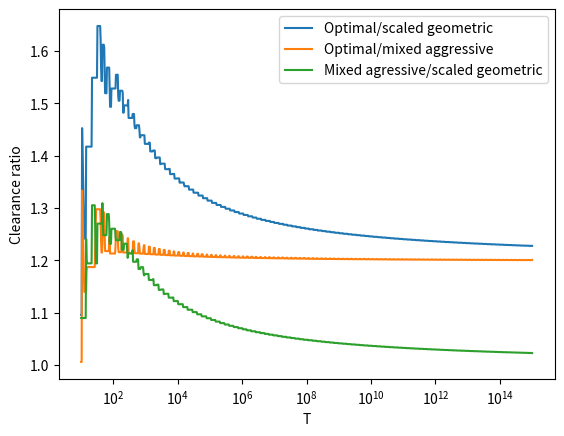

Here is the Python script that generated this plot: (Note: this script raises an exception after producing the figure.)
# -*- coding: utf-8 -*-
"""
Created on Mon Jun 15 16:19:47 2020

@author: Malachi
"""


import matplotlib.pyplot as plt
import numpy as np

def getab(m,rho,alpha,beta):
    #aA+bB=rho
    #aC+BD=0
    #solve for a,b
    am = alpha**m
    bm = beta**m
    A=(am-1)/(alpha-1)-1
    B=(bm-1)/(beta-1)-1
    C=(alpha*am-1)/(alpha-1)-rho*alpha-1
    D=(beta*bm-1)/(beta-1)-rho*beta-1
    
    det=A*D-B*C
    a = rho*D/det
    b = -rho*C/det
    return a,b

def rootfinder(rho,m):
    prec=1e-10
    def p(t):
        return t**m-rho*t+rho
    def rooter(f,a,b):
        while b-a>prec:
            c = (a+b)/2
            fc = f(c)
            if fc*f(a)>=0:
                a=c
            else:
                b=c
        return c
    return rooter(p,1,m/(m-1)),rooter(p,m/(m-1),rho**(1/(m-1)))

def staraggressivestop(T,m,rho=None):
    if rho==None:
        rho = m*(m/(m-1))**(m-1)
    if abs(rho-m*(m/(m-1))**(m-1))>1e-7:
        p=np.zeros(m+1)
        p[0]=1
        p[-1]=rho
        p[-2]=-rho
        r = list(np.roots(p))
        
        #############3
        #
        # NEEDS MORE STABILITY
        #
        ################3
                
        r.sort()
        alpha=abs(r.pop())
        beta=abs(r.pop())
        
        beta,alpha = rootfinder(rho,m)
        
        a = beta*(alpha-1)/(alpha-beta)
        #print(a,b)
        x=[0]
        ai=1
        bi=1
        i=0
        while 2*sum(x[:-1])+x[-1]<T:
            i+=1
            ai*=alpha
            bi*=beta
            x.append((1+a)*ai-a*bi)
        
    else:
        r=m/(m-1)
        ri=1
        x=[0]
        i=0
        while 2*sum(x[:-1])+x[-1]<T:
            i+=1
            ri*=r
            x.append((m+i-1)/(m-1)*ri)
    #return(x)
    #print(x)
    x.pop()
    return (sum(x[-m:]))

def staraggressiveshrink(T,m,rho=None):
    if rho==None:
        rho = m*(m/(m-1))**(m-1)
    if abs(rho-m*(m/(m-1))**(m-1))>1e-7:
        p=np.zeros(m+1)
        p[0]=1
        p[-1]=rho
        p[-2]=-rho
        r = list(np.roots(p))
        r.sort()
        alpha=abs(r.pop())
        beta=abs(r.pop())
        #print(alpha,beta)
        
        beta,alpha = rootfinder(rho,m)
        
        a = beta*(alpha-1)/(alpha-beta)
        x=[0]
        ai=1
        bi=1
        i=0
        while 2*sum(x[:-1])+x[-1]<T:
            i+=1
            ai*=alpha
            bi*=beta
            x.append((1+a)*ai-a*bi)
        
    else:
        r=m/(m-1)
        ri=1
        x=[0]
        i=0
        while 2*sum(x[:-1])+x[-1]<T:
            i+=1
            ri*=r
            x.append((m+i-1)/(m-1)*ri)
    #return(x)
    #print(x)
    return (sum(x[-m:]))*T/(2*sum(x[:-1])+x[-1])

def staraggressiveoldstop(T,m,rho=None):
    if rho==None:
        rho = m*(m/(m-1))**(m-1)
    elif rho!=m*(m/(m-1))**(m-1):
        return "ERROR"
    
    a,b = getab(m)
    r=m/(m-1)
    ri=1
    x=[0]
    i=0
    while 2*sum(x[:-1])+x[-1]<T:
        i+=1
        ri*=r
        x.append(a*ri+b*i*ri)
    #return(x)
    #print(x)
    x.pop()
    return (sum(x[-m:]))

def staraggressiveoldshrink(T,m,rho=None):
    if rho==None:
        rho = m*(m/(m-1))**(m-1)
    elif rho!=m*(m/(m-1))**(m-1):
        return "ERROR"
    
    a,b = getab(m)
    r=m/(m-1)
    ri=1
    x=[0]
    i=0
    while 2*sum(x[:-1])+x[-1]<T:
        i+=1
        ri*=r
        x.append(a*ri+b*i*ri)
    #return(x)
    #print(x)
    return (sum(x[-m:]))*T/(2*sum(x[:-1])+x[-1])

def staraggrtime(L,m,rho=None):
    return max(staraggressivestop(L,m,rho),staraggressiveshrink(L,m,rho))


def stargeomshrink(T,m,rho=None):
    if rho==None:
        rho = m*(m/(m-1))**(m-1)
        r = m/(m-1)
    if abs(rho-m*(m/(m-1))**(m-1))>1e-7:
        p=np.zeros(m+1)
        p[0]=1
        p[-1]=rho
        p[-2]=-rho
        r = np.real(max(np.roots(p)))
        _,r = rootfinder(rho,m)
    else:
        r = m/(m-1)
    x=[0]*m+[r]
    t=r
    for i in range(m-1):
        t+=x[-1]
        x.append(x[-1]*r)
        t+=x[-1]
    while t<T:
        t+=x[-1]
        x.append(x[-1]*r)
        t+=x[-1]
    
    #print(x,t)
    #print([xi*L/(sum(x[-m:])) for xi in x])
    #return [xi*L/(sum(x[-m:])) for xi in x]
    return sum(x[-m:])*T/t+max(T-t,0)

def stargeomstop(T,m,rho=None):
    if rho==None:
        rho = m*(m/(m-1))**(m-1)
        r = m/(m-1)
    if abs(rho-m*(m/(m-1))**(m-1))>1e-7:
        _,r = rootfinder(rho,m)
    else:
        r = m/(m-1)
    if T<=r:
        return min(T,r)
    x=[0]*m+[r]
    t=r
    while t<T:
        #go back to the origin
        t+=x[-1]
        #print(x,t)
        if t+x[-m]>=T:
            #if we run out of time doing nothing interesting
            return sum(x[-m:])
        if t+x[-1]*r>=T:
            #if we run out of time before the next turn-around
            return sum(x[-m:])+T-t-x[-m]
        x.append(x[-1]*r)
        t+=x[-1]
    return t
    
def stargeomtime(T,m,rho=None):
    return stargeomshrink(T,m,rho)
    #return max(stargeomshrink(T,m,rho),stargeomstop(T,m,rho))

def starpolyk(T,m,k,rho=None):
    #FOR NOW I don't want to look at this because it seems like it's
    #going to need a lot more work to find a good value for k
    #and all that
    if rho==None:
        rho = m*(m/(m-1))**(m-1)
    x = [T/(2*m-1) for i in range(m)]
    while sum(x[:m-1])>rho:
        x.insert(0,x[0]-x[m-1]/rho)
    #print(x)
    #return x
    return (2*sum(x[:-1])+x[-1])

def starrhotopdown(T,m,rho=None):
    if rho==None:
        rho = m*(m/(m-1))**(m-1)
    low = 2
    high = int(m*np.log(T)/np.log(rho))+2
    hx = gausssolveexacttopdown(high,T,m,rho)
    while not hx:
        low=high
        high*=2
        hx = gausssolveexacttopdown(high,T,m,rho)
    #print(low,high)
    lx = gausssolveexacttopdown(low,T,m,rho)
    #print(lx)
    while (not lx>0) and high>low+1:
        c = (high+low)//2
        #print(c)
        cx = gausssolveexacttopdown(c,T,m,rho)
        if cx:
            high=c
            hx = cx
        else:
            low=c
            lx = cx
    #print(high)
    return hx

def starrho(T,m,rho=None):
    if rho==None:
        rho = m*(m/(m-1))**(m-1)
    low = 2
    high = int(m*np.log(T)/np.log(rho))+2
    hx = gausssolveexacttopdown(high,T,m,rho)
    while not hx:
        low=high
        high*=2
        hx = gausssolveexacttopdown(high,T,m,rho)
    #print(low,high)
    lx = gausssolveexacttopdown(low,T,m,rho)
    #print(lx)
    while (not lx>0) and high>low+1:
        c = (high+low)//2
        #print(c)
        cx = gausssolveexacttopdown(c,T,m,rho)
        if cx:
            high=c
            hx = cx
        else:
            low=c
            lx = cx
    #print(high)
    bu = gausssolveexactbottomup(high-1,T,m,rho)
    if bu > hx:
        return bu
    return hx


def solvetopdown(k,T,m,rho):
    mat = np.zeros((k,k))
    for i in range(k-2):
        mat[i][i] = rho
        mat[i][i+1] = -rho
    for i in range(k-m):
        mat[i][i+m] = 1
    mat[k-2] = np.ones(k)
    mat[k-2][k-2] = 1-rho
    mat[k-1][k-2] = 2*rho
    mat[k-1][k-1] = -1
    #print(mat)
    if np.linalg.det(mat)==0:
        print(mat,k,T,m,rho)
    inv = np.linalg.inv(mat)
    #print(inv)
    b = np.zeros(k)
    b[k-1] = T
    #print(mat)
    #print(b)
    ans=inv.dot(b)
    print(ans)
    #print(sum(ans[:m-1]))
    if sum(ans[:m-1])>rho:
        return False
    return sum(ans[-m:])
    
    
    return(ans[-2])
    print(ans)
    print([ans[i+1]/ans[i] for i in range(k-1)])
    print(ans[:m-1],sum(ans[:m-1]))
    #return ans
    return 2*sum(ans[:k-1])+ans[k-1]

def solvebottomup(k,T,m,rho,verbose=False):
    if k==1:
        if T>rho:
            return False
        return T
    mat = np.zeros((k,k))
    for i in range(k-2):
        mat[i][i] = rho
        mat[i][i+1] = -rho
    for i in range(k-m):
        mat[i][i+m] = 1
    mat[k-2] = np.ones(k)
    mat[k-2][k-2] = 1-rho
    for i in range(m-1):
        mat[k-1][i] = 1
    #print(mat)
    if np.linalg.det(mat)==0:
        print(mat,k,T,m,rho)
    inv = np.linalg.inv(mat)
    #print(inv)
    b = np.zeros(k)
    b[k-1] = rho
    #print(mat)
    #print(b)
    ans=inv.dot(b)
    #print(ans)
    
    if verbose:
        return ans
    
    if 2*sum(ans[:-1])+ans[-1] > T:
        return False
    return sum(ans[-m:])
    
    return(ans[-2])
    print(ans)
    print([ans[i+1]/ans[i] for i in range(k-1)])
    print(ans[:m-1],sum(ans[:m-1]))
    #return ans
    return 2*sum(ans[:k-1])+ans[k-1]

def gausssolvetopdown(k,T,m,rho):
    mat = np.zeros((k,k))
    for i in range(k-2):
        mat[i][i] = rho
        mat[i][i+1] = -rho
    for i in range(k-m):
        mat[i][i+m] = 1
    mat[k-1] = np.ones(k)
    mat[k-1][k-2] = 1-rho
    mat[k-2][k-2] = 2*rho
    mat[k-2][k-1] = -1
    #print(mat)
    if np.linalg.det(mat)==0:
        print(mat,k,T,m,rho)
    for i in range(k-m):
        factor = mat[k-1][i]/mat[i][i]
        mat[k-1][i]-=factor*mat[i][i]
        mat[k-1][i+1]-=factor*mat[i][i+1]
        mat[k-1][i+m]-=factor*mat[i][i+m]
        #print(mat)
    for i in range(k-m,k-1):
        factor = mat[k-1][i]/mat[i][i]
        mat[k-1][i]-=factor*mat[i][i]
        mat[k-1][i+1]-=factor*mat[i][i+1]
        #print(mat)
    ans = np.zeros(k)
    ans[k-1] = -factor*T/mat[k-1][k-1]
    ans[k-2] = (T-ans[k-1]*mat[k-2][k-1])/mat[k-2][k-2]
    
    for i in range(k-3,k-m-1,-1):
        ans[i] = -ans[i+1]*mat[i][i+1]/mat[i][i]
    
    for i in range(k-m-1,-1,-1):
        ans[i] = -(ans[i+m]*mat[i][i+m]+ans[i+1]*mat[i][i+1])/mat[i][i]
    
    print(ans)
    #print(sum(ans[:m-1]))
    if sum(ans[:m-1])>rho:
        return False
    return sum(ans[-m:])
    
    
    return(ans[-2])
    print(ans)
    print([ans[i+1]/ans[i] for i in range(k-1)])
    print(ans[:m-1],sum(ans[:m-1]))
    #return ans
    return 2*sum(ans[:k-1])+ans[k-1]

def gausssolveexacttopdown(k,T,m,rho):
    
    lastline = np.ones(k)
    lastline[k-2] = 1-rho
    
    for i in range(k-m):
        lastline[i+1]+=lastline[i]
        lastline[i+m]-=lastline[i]/rho
    for i in range(max(k-m,0),k-2):
        lastline[i+1]+=lastline[i]
    lastline[k-1] += lastline[k-2]/(2*rho)
    
    #print(lastline)
    
    ans = np.zeros(k)
    ans[k-1] = -lastline[k-2]*T/(lastline[k-1]*2*rho)
    ans[k-2] = (T+ans[k-1])/(2*rho)
    for i in range(k-3,max(k-m-1,-1),-1):
        ans[i] = ans[i+1]
    for i in range(k-m-1,-1,-1):
        ans[i] = ans[i+1]-ans[i+m]/rho
    
    #print(ans)
    #print(sum(ans[:m-1]))
    if sum(ans[:m-1])>rho:
        return False
    return sum(ans[-m:])
    
    
    return(ans[-2])
    print(ans)
    print([ans[i+1]/ans[i] for i in range(k-1)])
    print(ans[:m-1],sum(ans[:m-1]))
    #return ans
    return 2*sum(ans[:k-1])+ans[k-1]

def gausssolveexactbottomup(k,T,m,rho):
    
    lastline = np.ones(k)
    lastline[k-2] = 1-rho
    
    for i in range(k-m):
        lastline[i+1]+=lastline[i]
        lastline[i+m]-=lastline[i]/rho
    for i in range(max(k-m,0),k-2):
        lastline[i+1]+=lastline[i]
    lastline[k-1] += lastline[k-2]/(2*rho)
    
    #print(lastline)
    
    ans = np.zeros(k)
    ans[k-1] = -lastline[k-2]*T/(lastline[k-1]*2*rho)
    ans[k-2] = (T+ans[k-1])/(2*rho)
    for i in range(k-3,max(k-m-1,-1),-1):
        ans[i] = ans[i+1]
    for i in range(k-m-1,-1,-1):
        ans[i] = ans[i+1]-ans[i+m]/rho
    
    #print(ans)
    #print(sum(ans[:m-1]))
    
    factor = rho/sum(ans[:m-1])
    ans = [ansi*factor for ansi in ans]
    
    if 2*sum(ans[:k-1])+ans[k-1]>T:
        return False
    return sum(ans[-m:])
    
    
    return(ans[-2])
    print(ans)
    print([ans[i+1]/ans[i] for i in range(k-1)])
    print(ans[:m-1],sum(ans[:m-1]))
    #return ans
    return 2*sum(ans[:k-1])+ans[k-1]


def testrho(x,m,rhofactor,npoints):
    
    rhom = m**m/(m-1)**(m-1)
    rhos = np.linspace(rhom,rhofactor*rhom,npoints)
    yfact = [stargeomtime(x,m,rho) for rho in rhos]
    yfact2 = [starrho(x,m,rho) for rho in rhos]
    yfact3 = [staraggrtime(x,m,rho) for rho in rhos]
    
    plt.plot(rhos*2+1,yfact2,label="Optimal strategy")
    plt.plot(rhos*2+1,yfact3,label="Mixed aggressive")
    plt.plot(rhos*2+1,yfact,label="Scaled geometric")
    plt.xlabel("R")
    plt.ylabel("Clearance")

    plt.legend()



def testfactor(x0,xn,m,rhofactor,npoints):
    rho = m**m/(m-1)**(m-1)*rhofactor
    
    xs = np.logspace(x0,xn,npoints)
    
    yfact = [starrho(x,m,rho)/stargeomtime(x,m,rho) for x in xs]
    yfact2 = [starrho(x,m,rho)/staraggrtime(x,m,rho) for x in xs]
    yfact3 = [staraggrtime(x,m,rho)/stargeomtime(x,m,rho) for x in xs]
    
    plt.plot(xs,yfact,label="Optimal/scaled geometric")
    plt.plot(xs,yfact2,label="Optimal/mixed aggressive")
    plt.plot(xs,yfact3,label="Mixed agressive/scaled geometric")
    
    plt.xlabel("T")
    plt.ylabel("Clearance ratio")
    plt.xscale('log')
    plt.legend()

def testx(x0,xn,m,rhofactor,npoints):
    xs = np.logspace(x0,xn,npoints)
    rho = m**m/(m-1)**(m-1)*rhofactor
    
    ygeom=[stargeomtime(x,m,rho) for x in xs]
    yrho=[starrho(x,m,rho) for x in xs]
    yaggr=[staraggrtime(x,m,rho) for x in xs]
    
    plt.plot(xs,ygeom,label="Geometric strategy")
    plt.plot(xs,yaggr,label="Aggressive strategy")
    plt.plot(xs,yrho,label="Optimal strategy")
    
    plt.xlabel("T")
    plt.legend()

def testm(x,m0,mn,rhofactor,npoints):
    ms = list(range(m0,mn))
    ygeom=[stargeomtime(x,m,rhofactor*m**m/(m-1)**(m-1)) for m in ms]
    yrho=[starrho(x,m,rhofactor*m**m/(m-1)**(m-1)) for m in ms]
    yaggr=[staraggrtime(x,m,rhofactor*m**m/(m-1)**(m-1)) for m in ms]
    
    plt.plot(ms,yrho,label="Optimal strategy")
    plt.plot(ms,yaggr,label="Aggressive strategy")
    plt.plot(ms,ygeom,label="Geometric strategy")

    plt.xlabel("m")
    plt.ylabel("Clearance")
    plt.legend()

def gain(m,x,rhofact=1):
    rho = m**m/(m-1)**(m-1)*rhofact
    return starrho(x,m,rho)/staraggrtime(x,m,rho)


def test(testid,filename=None,x=1e5,x0=1,xn=15,m=4,m0=3,mn=20,rhofactor=1,npoints=1000):
    if testid=='factor':
        testfactor(x0,xn,m,rhofactor,npoints)
    elif testid=='x':
        testx(x0,xn,m,rhofactor,npoints)
    elif testid=='rho':
        testrho(x,m,rhofactor,npoints)
    elif testid=='m':
        testm(x,m0,mn,rhofactor,npoints)
    elif testid=='table':
        for m in [3,4,5,10,20,50,100]:
            for rhofactor in [1,2,5,10]:
                print(gain(m,1e16,rhofactor))
        return None
    else:
        return "Not recognized test type"
    if filename:
        plt.savefig("../figs/star/"+filename,dpi=300)
    plt.show()
    return None

test('factor',filename='factor.png')
test('m',filename='m.png')
test('rho',filename='rho.png',rhofactor=3)
test('table')